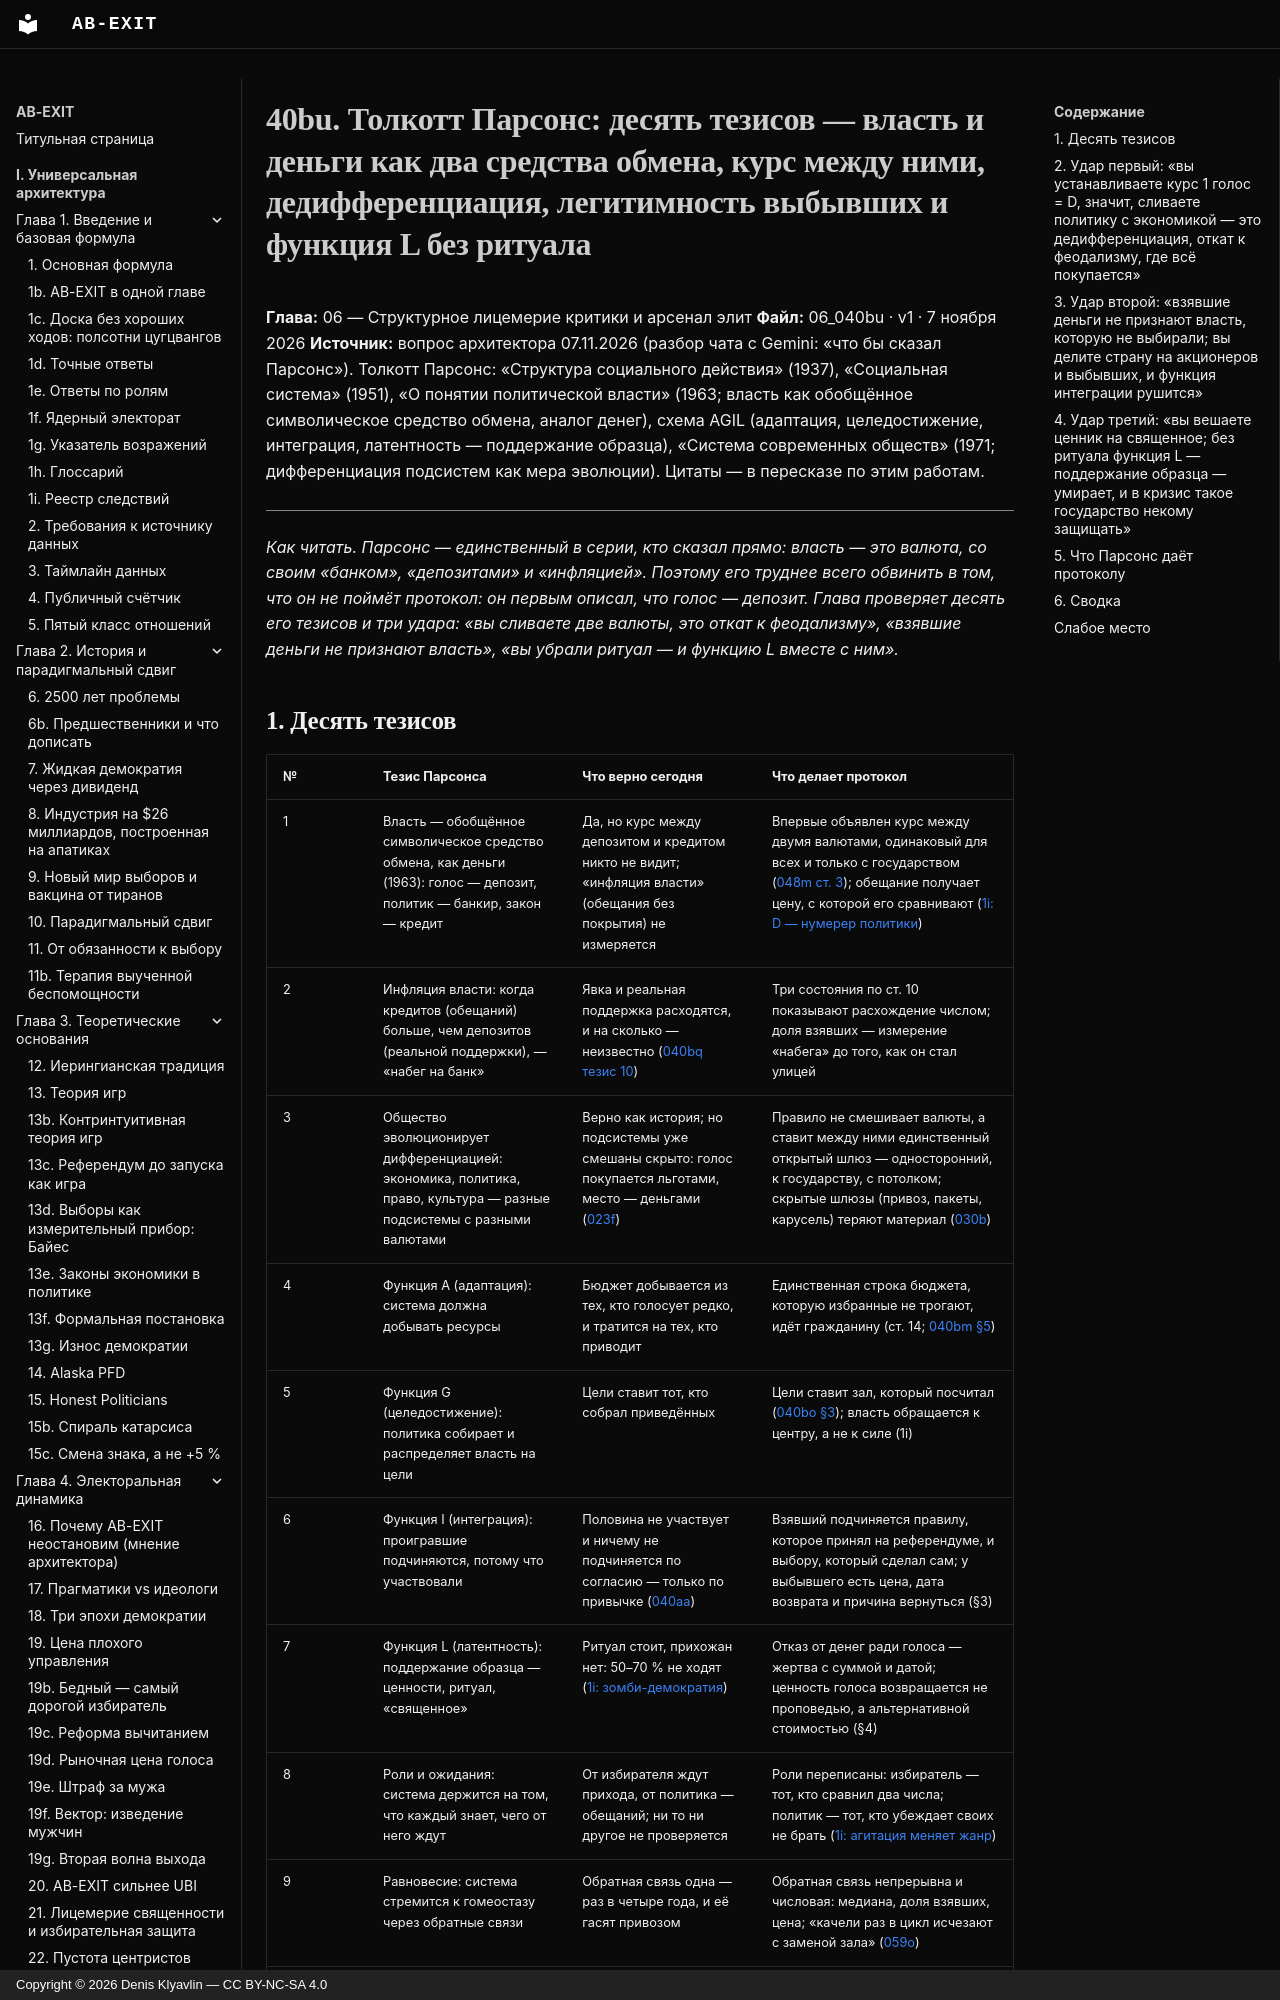

repository: Denis-Kliavlin/ab-exit · page: 06-critique-arsenal/040bu-parsons/index.html · generator: mkdocs · copyright: Copyright © 2026 Denis Klyavlin — CC BY-NC-SA 4.0

# 40bu. Толкотт Парсонс: десять тезисов — власть и деньги как два средства обмена, курс между ними, дедифференциация, легитимность выбывших и функция L без ритуала

**Глава:** 06 — Структурное лицемерие критики и арсенал элит
**Файл:** 06_040bu · v1 · 7 ноября 2026
**Источник:** вопрос архитектора 07.11.2026 (разбор чата с Gemini: «что бы сказал Парсонс»). Толкотт Парсонс: «Структура социального действия» (1937), «Социальная система» (1951), «О понятии политической власти» (1963; власть как обобщённое символическое средство обмена, аналог денег), схема AGIL (адаптация, целедостижение, интеграция, латентность — поддержание образца), «Система современных обществ» (1971; дифференциация подсистем как мера эволюции). Цитаты — в пересказе по этим работам.

---

*Как читать. Парсонс — единственный в серии, кто сказал прямо: власть — это валюта, со своим «банком», «депозитами» и «инфляцией». Поэтому его труднее всего обвинить в том, что он не поймёт протокол: он первым описал, что голос — депозит. Глава проверяет десять его тезисов и три удара: «вы сливаете две валюты, это откат к феодализму», «взявшие деньги не признают власть», «вы убрали ритуал — и функцию L вместе с ним».*
